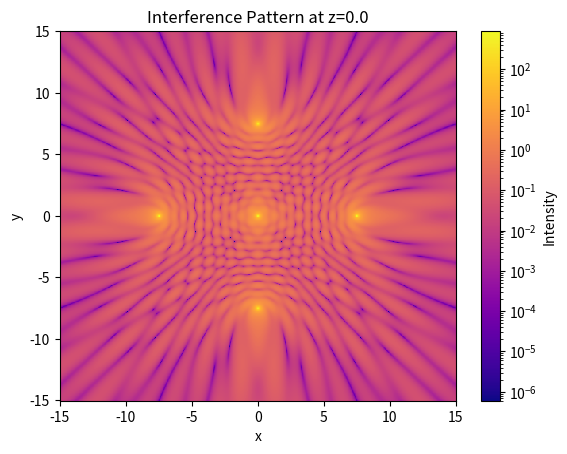
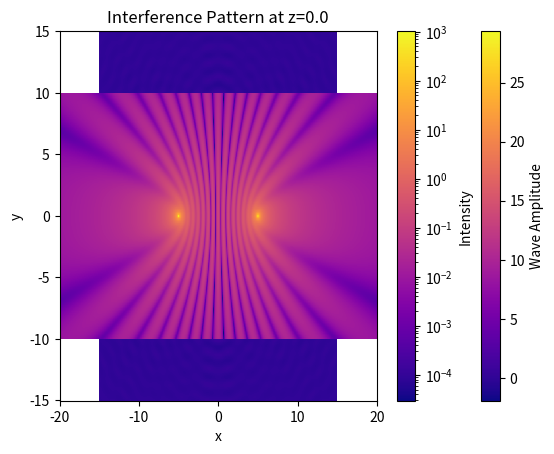
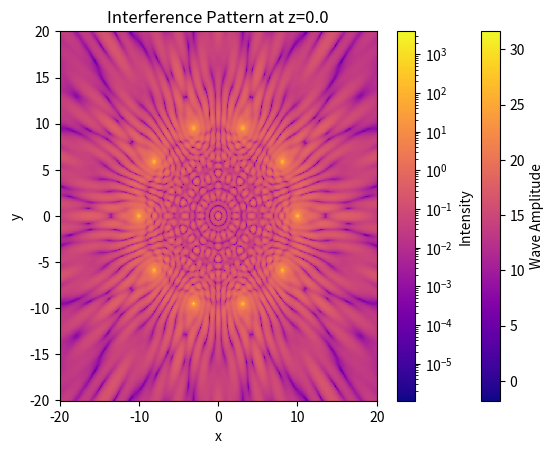
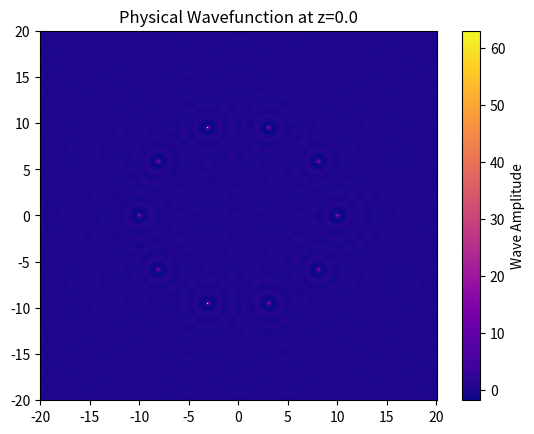

Write Python code to recreate these figures, in order.
import numpy as np
import matplotlib.pyplot as plt
from matplotlib.colors import LogNorm
from matplotlib.animation import FuncAnimation




# Specify the number of dimensions
# remember sources*dimensions = no.of x,y,z for sources
dimensions  = 3





def wavefunction(r, src_a, src_r, k):

    """
    Compute the wavefunction at each point in r due to multiple sources in src_r using broadcasting.
    
    Parameters:
      - r: Array of shape (P, 3) for P evaluation points.
      - src_a: Array of shape (N,) for amplitudes of N sources.
      - src_r: Array of shape (N, 3) for positions of N sources.
      - k: Wavenumber.
    
    Returns:
      - psi: Array of shape (P,) containing the computed wavefunction at each evaluation point.
    """
    # Validate input dimensions
    assert src_r.shape[0] == len(src_a), "Mismatch between number of sources and number of amplitudes"
    assert r.shape[1] == dimensions, f"Each evaluation point must have {dimensions} coordinates"
    assert src_r.shape[1] == dimensions, f"Each source position must have {dimensions} coordinates"
     # Use broadcasting to compute differences between each evaluation point and each source
    # r[:, np.newaxis, :] has shape (P, 1, 3)
    # src_r[np.newaxis, :, :] has shape (1, N, 3)
    # The result delta_r will have shape (P, N, 3)
    # Calculate the magnitude of each vector difference along the spatial dimensions (axis=2)
    # This yields an array of shape (P, N) with distances from each point to each source.
    mag_delta_r = np.linalg.norm(r[:, np.newaxis, :] - src_r[np.newaxis, :, :], axis=2)

    # Avoid division by zero: replace zeros with a small epsilon
    mag_delta_r = np.where(mag_delta_r == 0, 1e-10, mag_delta_r)

    # Now compute the wavefunction contributions from each source at each point
    # For each point i and source j, calculate psi_ij = a_j * exp(i*k*r_ij) / r_ij
    # psi_expanded will have shape (P, N)
    psi_expanded = src_a * np.exp(1j * k * mag_delta_r) / mag_delta_r

    # Sum contributions from all sources for each evaluation point
    # Sum over axis=1 (the source axis) to get shape (P,)
    psi = np.sum(psi_expanded, axis=1)

    return psi



def interference_plot(xspan, yspan, z, src_a, src_r, k):

    # unpack tuples, the point is to use xmin,xmax... as normal variables
    # assert the structure of span
    assert len(xspan) == 3, "xspan must be a tuple of (xmin, xmax, M)"
    assert len(yspan) == 3, "yspan must be a tuple of (ymin, ymax, N)"
    xmin, xmax, M = xspan
    ymin, ymax, N = yspan

    # Validate source arrays
    # ndim is for the dimension of array(1D, 2D...)
    assert src_r.ndim == 2 and src_r.shape[1] == dimensions, f"src_r must be of shape (N, {dimensions})"
    assert src_a.ndim == 1 and src_a.shape[0] == src_r.shape[0], "src_a length must match number of rows in src_r"

    # generate the 'x' and 'y' coor
    x = np.linspace(xmin, xmax, M)
    y = np.linspace(ymin, ymax, N)
    # generate a grid of shape M*N
    X,Y = np.meshgrid(x,y)
   

    # Create an array of shape (N*M, 3) for the points (x, y, z)
    # so we can feed them into a wavefunction-like function.
    R = np.zeros((M*N, dimensions))
    # assert(R.shape == src_r.shape)
    R[:, 0] = X.ravel()       # x-coordinates
    R[:, 1] = Y.ravel()       # y-coordinates
    R[:, 2] = z               # all z = constant plane
    # Compute the wavefunction values for each point
    psi_arr = wavefunction(R, src_a, src_r, k)

    # Compute intensity = |psi|^2
    intensity = np.abs(psi_arr)**2
    

    # Reshape intensity back to (N, M) to match (X, Y)
    I_2D = intensity.reshape(N, M)
    


    # Plot using pcolormesh
    plt.pcolormesh(X, Y, I_2D, cmap='plasma', 
               norm=LogNorm(vmin=I_2D.min(), vmax=I_2D.max()))
    plt.colorbar(label="Intensity")
    plt.xlabel("x")
    plt.ylabel("y")
    plt.title(f"Interference Pattern at z={z}")
    plt.show()
    
def interference_demo():
     

        """
        Demonstrates wave interference patterns using multiple sources with different configurations.
        
        This demo sets up two distinct configurations:
        1. **Symmetric Five-Point Configuration**: Five sources placed symmetrically around the origin.
        - **Purpose**: To visualize complex interference patterns resulting from multiple equidistant sources.
        2. **Linear Double-Slit Configuration**: Two sources aligned along the x-axis.
        - **Purpose**: To simulate classic double-slit interference, highlighting constructive and destructive interference.
        """
        # Common parameters
        k = 5.0               # Wavenumber; higher k leads to more oscillations per unit distance
        z = 0.0               # Detection plane at z=0 for simplicity

        # ----------------------------
        # Configuration 1: Symmetric Five-Point Configuration
        # ----------------------------
        # Five sources placed symmetrically on the xy-plane at equal distances from the origin
        src_r_sym = np.array([
            [0, 0, 0],              # Center source
            [7.5, 0, 0],            # Right
            [0, 7.5, 0],            # Top
            [-7.5, 0, 0],           # Left
            [0, -7.5, 0]            # Bottom
        ], dtype=np.float64)

        # All sources have the same amplitude
        src_a_sym = np.array([1+0j] * src_r_sym.shape[0])

        # Define the spatial grid
        xspan_sym = (-15, 15, 500)  # Wider range for better visibility of interference
        yspan_sym = (-15, 15, 500)

        print("Plotting Symmetric Five-Point Interference Pattern...")
        interference_plot(xspan_sym, yspan_sym, z, src_a_sym, src_r_sym, k)

        # animate the wavefunction for this configuration
        wavefunction_animate(xspan_sym, yspan_sym, z, src_a_sym, src_r_sym, k)

        # ----------------------------
        # Configuration 2: Linear Double-Slit Configuration
        # ----------------------------
        # Two sources placed along the x-axis, simulating a double-slit experiment
        src_r_double = np.array([
            [-5, 0, 0],             # Left slit
            [5, 0, 0]               # Right slit
        ], dtype=np.float64)

        # Both slits have the same amplitude
        src_a_double = np.array([1+0j, 1+0j])

        # Define the spatial grid
        xspan_double = (-20, 20, 800)  # Extended range to capture multiple interference fringes
        yspan_double = (-10, 10, 400)

        print("Plotting Linear Double-Slit Interference Pattern...")
        interference_plot(xspan_double, yspan_double, z, src_a_double, src_r_double, k)

        # animate the wavefunction for this configuration
        wavefunction_animate(xspan_double, yspan_double, z, src_a_double, src_r_double, k)

        # ----------------------------
        # Configuration 3: Circular Array of Sources
        # ----------------------------
        # Ten sources placed uniformly on a circle
        num_sources = 10
        radius = 10
        angles = np.linspace(0, 2 * np.pi, num_sources, endpoint=False)
        src_r_circle = np.stack((radius * np.cos(angles), radius * np.sin(angles), np.zeros(num_sources)), axis=-1)

        # All sources have the same amplitude for simplicity
        src_a_circle = np.array([1+0j] * num_sources)

        # Define the spatial grid
        xspan_circle = (-20, 20, 600)
        yspan_circle = (-20, 20, 600)

        print("Plotting Circular Array Interference Pattern...")
        interference_plot(xspan_circle, yspan_circle, z, src_a_circle, src_r_circle, k)

        # animate the wavefunction for this configuration
        wavefunction_animate(xspan_circle, yspan_circle, z, src_a_circle, src_r_circle, k)

        # ----------------------------
        # Interpretation of Results
        # ----------------------------
        """
        **Symmetric Five-Point Configuration**:
        - **Parameter Choices**:
            - **Number of Sources**: Five sources because there are 4 quadrants and an origin to ensure symmetry.
            - **Positions**: Placing sources symmetrically around the origin ensures that interference patterns are balanced and aesthetically pleasing.
            - **Wavenumber (k=5.0)**: A higher wavenumber results in more oscillations, making interference fringes more distinct.
        - **Results**:
            - The central source combines with the surrounding sources to create a complex interference pattern with multiple bright and dark regions.
            - Placing the sources symmetrically was the most interesting part, the physical wavefunction was like water waves interfering

        **Linear Double-Slit Configuration**:
        - **Parameter Choices**:
            - **Number of Sources**: Two sources mimic the classic double-slit experiment, a fundamental setup in wave interference studies.
            - **Positions**: Aligning sources along the x-axis creates a straightforward interference pattern with clear fringes.
            - **Wavenumber (k=5.0)**: A higher wavenumber results in more oscillations, making interference fringes more distinct.
        - **Results**:
            - Alternating bright and dark fringes perpendicular to the line joining the two slits.
            - Near the sources dark fringes pattern was observed to be like a comet coming near to a planet(hyperbolic trajectory)

        **Circular Array of Sources**:
        - **Parameter Choices**:
            - **Number of Sources**: Ten sources uniformly placed on a circle to observe more interference patterns.
            - **Positions**: Uniform distribution ensures that each source contributes equally to the overall pattern.
            - **Wavenumber (k=5.0)**: A higher wavenumber results in more oscillations, making interference fringes more distinct.
        - **Results**:
            - Circular symmetry in the interference pattern.
            - Circular sources produced a pattern which looked like a flower, it is hard to describe the pattern in words, see it!

        **General observations**:
            - The intensity was the highest near the sources
            - For a single source, the intensity decreased rapidly moving away from the sources
            - Placing a single source on edge of the grid produced 0 intensity towards the centre
            - The interference patterns result from the superposition of waves emanating from each source.
            - Regions where waves constructively interfere appear brighter, while regions of destructive interference appear darker.

        """

def wavefunction_animate(xspan, yspan, z, src_a, src_r, k):
    # Setup grid and initial computations similar to interference_plot:
    xmin, xmax, M = xspan
    ymin, ymax, N = yspan
    x = np.linspace(xmin, xmax, M)
    y = np.linspace(ymin, ymax, N)
    X, Y = np.meshgrid(x, y)

    R = np.zeros((M * N, 3))
    R[:, 0] = X.ravel()
    R[:, 1] = Y.ravel()
    R[:, 2] = z
    psi_arr = wavefunction(R, src_a, src_r, k)
    # Reshape psi_arr back to (N, M) for spatial grid:
    psi_arr = psi_arr.reshape(N, M)

    # Setup the figure and pcolormesh:
    fig, ax = plt.subplots()
    # Initialize plot with zeros for t=0
    initial_wave = np.real(psi_arr * np.exp(-1j * k * 0))  # t=0
    mesh = ax.pcolormesh(X, Y, initial_wave, cmap='plasma')
    fig.colorbar(mesh, ax=ax, label="Wave Amplitude")
    ax.set_title(f"Physical Wavefunction at z={z}")

    # Time period given by T = 2π / ω, here ω=k
    T = 2 * np.pi / k

    def update(frame):
        # frame will be a time value or an index we map to time
        # Calculate time t for current frame; mapping frame index to time
        # Here we assume frames correspond to fractions of the period
        t = (frame / 20) * T  # Adjust denominator for desired speed/resolution

        # Compute the physical wavefunction Ψ at time t
        current_wave = np.real(psi_arr * np.exp(-1j * k * t))
        # Update the pcolormesh with new data
        mesh.set_array(current_wave.ravel())
        ax.set_title(f"Physical Wavefunction at z={z}")
        return mesh,

    # Create animation: frames can be a sequence or a number of frames,
    # interval is in milliseconds, blit=True for performance
    anim = FuncAnimation(fig, update, frames=200, interval=50, blit=True)
    plt.show()

    
  
def main():
    # This function would plot the interference pattern for the given sources and also perfom the animation of the wavefunction
    interference_demo()

    
    
   
       
if __name__ == "__main__":
    main()